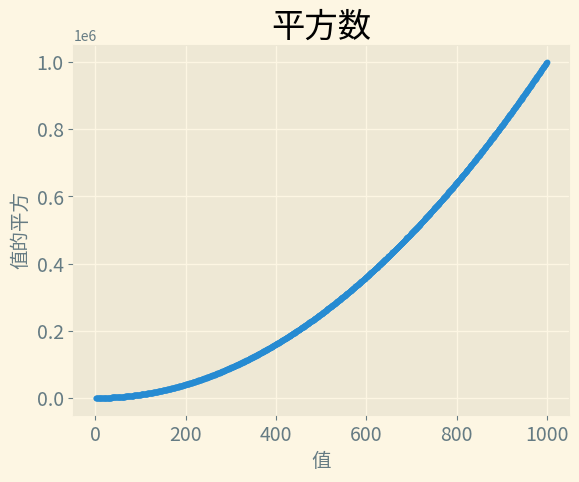

Python code for this plot:
'''
Author: your name
Date: 2021-02-20 08:00:13
LastEditTime: 2021-02-23 15:21:56
LastEditors: Please set LastEditors
Description: In User Settings Edit
FilePath: \Matplotlib\make_scatter.py
'''
import matplotlib.pyplot as plt

x_value = range(1, 1001)
y_value = [x**2 for x in x_value] #todo 使用for循环来进行计算

plt.style.use('Solarize_Light2')
fig, ax = plt.subplots()
ax.scatter(x_value, y_value, s=10) #todo 其中s=200是指定点的大小

ax.set_title("平方数", fontsize=24)
ax.set_xlabel("值", fontsize=14)
ax.set_ylabel("值的平方", fontsize=14)

ax.tick_params(axis='both', which='major', labelsize=14)

plt.show()